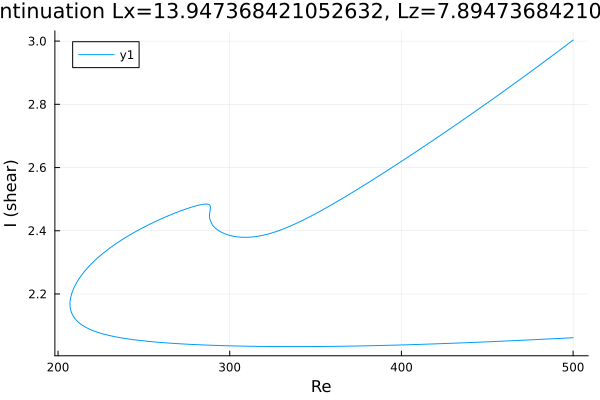

The data file committed next to this chart (first rows):
Re, shear
500.0, 2.062
498.6, 2.061
497.2, 2.061
495.8, 2.06
494.4, 2.06
493, 2.06
491.6, 2.059
490.2, 2.059
488.7, 2.058
487.3, 2.058
485.9, 2.058
484.5, 2.057
483.1, 2.057
481.7, 2.057
480.3, 2.056
478.8, 2.056
477.4, 2.055
476, 2.055
474.6, 2.055
473.2, 2.054
471.8, 2.054
470.4, 2.054
468.9, 2.053
467.5, 2.053
466.1, 2.052
464.7, 2.052
463.3, 2.052
461.9, 2.051
460.5, 2.051
459, 2.051
457.6, 2.05
456.2, 2.05
454.8, 2.05
453.4, 2.049
452, 2.049
450.6, 2.049
449.2, 2.048
447.7, 2.048
446.3, 2.048
444.9, 2.047
443.5, 2.047
442.1, 2.047
440.7, 2.046
439.3, 2.046
437.8, 2.046
436.4, 2.045
435, 2.045
433.6, 2.045
432.2, 2.045
430.8, 2.044
429.4, 2.044
427.9, 2.044
426.5, 2.043
425.1, 2.043
423.7, 2.043
422.3, 2.043
420.9, 2.042
419.5, 2.042
418, 2.042
416.6, 2.042
... 500 more rows
